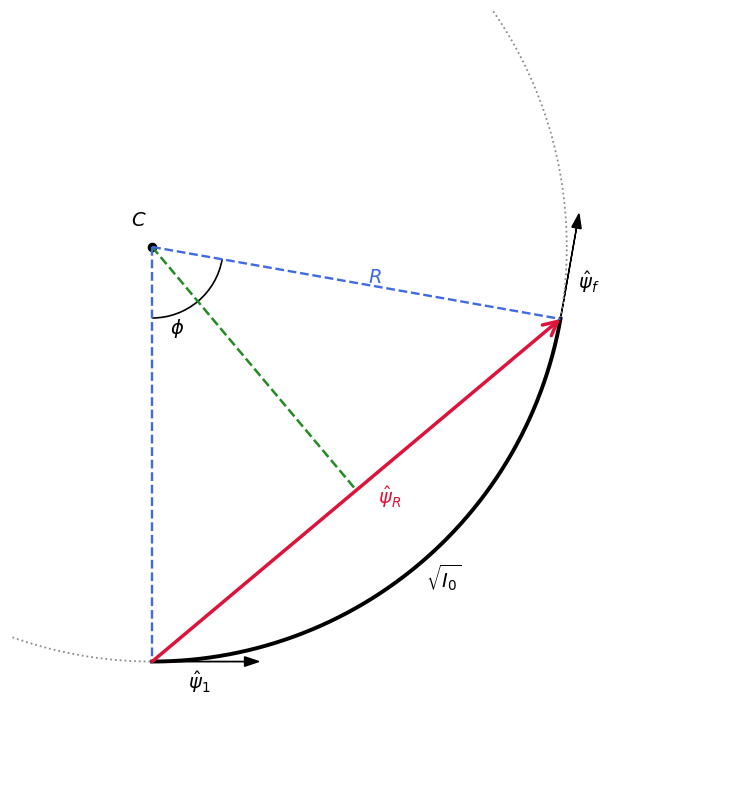

Generate this figure with matplotlib:
import numpy as np
import matplotlib.pyplot as plt
from matplotlib.patches import Arc

# ============================================================
# Parâmetros
# ============================================================

R = 3.5                     # raio
phi = np.deg2rad(80)         # abertura angular

# Centro escolhido para que o arco comece na origem
C = np.array([0.0, R])

theta0 = -np.pi/2
theta1 = theta0 + phi

# Pontos inicial e final do arco
P0 = C + R*np.array([np.cos(theta0), np.sin(theta0)])
Pf = C + R*np.array([np.cos(theta1), np.sin(theta1)])

# ============================================================
# Figura
# ============================================================

fig, ax = plt.subplots(figsize=(8,8))
ax.set_aspect('equal')

# Circunferência completa (pontilhada)
t = np.linspace(0,2*np.pi,500)
ax.plot(C[0]+R*np.cos(t),
        C[1]+R*np.sin(t),
        ':',
        color='0.55',
        lw=1.3)

# Arco principal (contínuo preto)
ta = np.linspace(theta0,theta1,300)
ax.plot(C[0]+R*np.cos(ta),
        C[1]+R*np.sin(ta),
        color='black',
        lw=2.8)

# ============================================================
# Corda
# ============================================================

ax.annotate(
    "",
    xy=Pf,
    xytext=P0,
    arrowprops=dict(
        arrowstyle="->",
        color="crimson",
        lw=2.5,
        mutation_scale=25,
        shrinkA=0,
        shrinkB=0
    )
)

# Ponto médio da corda
Pm = 0.5*(P0+Pf)

# Linha centro -> ponto médio
ax.plot([C[0],Pm[0]],
        [C[1],Pm[1]],
        '--',
        color='forestgreen',
        lw=1.8)

# ============================================================
# Raios
# ============================================================

ax.plot([C[0],P0[0]],
        [C[1],P0[1]],
        '--',
        color='royalblue',
        lw=1.7)

ax.plot([C[0],Pf[0]],
        [C[1],Pf[1]],
        '--',
        color='royalblue',
        lw=1.7)

# ============================================================
# Centro
# ============================================================

ax.scatter(*C,s=35,color='black')
ax.text(C[0]-0.18,C[1]+0.18,r'$C$',fontsize=14)

# ============================================================
# Tangentes
# ============================================================

def tangent(theta):
    return np.array([-np.sin(theta), np.cos(theta)])

L = 0.9

t0 = tangent(theta0)
tf = tangent(theta1)

ax.arrow(P0[0],P0[1],
         L*t0[0],L*t0[1],
         head_width=0.08,
         head_length=0.12,
         fc='black',ec='black',
         length_includes_head=True)

ax.arrow(Pf[0],Pf[1],
         L*tf[0],L*tf[1],
         head_width=0.08,
         head_length=0.12,
         fc='black',ec='black',
         length_includes_head=True)

# ============================================================
# Cota do raio
# ============================================================

midR = 0.5*(C+Pf)
ax.text(midR[0]+0.1,
        midR[1],
        r'$R$',
        fontsize=14,
        color='royalblue')

# ============================================================
# Abertura angular phi
# ============================================================

arc_phi = Arc(C,
              1.2,
              1.2,
              angle=0,
              theta1=np.degrees(theta0),
              theta2=np.degrees(theta1),
              color='black',
              lw=1.2)

ax.add_patch(arc_phi)

theta_mid = theta0+0.2

ax.text(C[0]+0.75*np.cos(theta_mid),
        C[1]+0.75*np.sin(theta_mid),
        r'$\phi$',
        fontsize=14)

# ============================================================
# Comprimento do arco
# ============================================================

theta_arc = (theta0+theta1)/2

P_arc = C + (R+0.45)*np.array([np.cos(theta_arc),
                               np.sin(theta_arc)])

ax.text(P_arc[0]-0.23,
        P_arc[1]+0.15,
        r'$\sqrt{I_0}$',
        fontsize=14)

# ============================================================
# Cota da corda
# ============================================================

offset = np.array([0.18,-0.12])

ax.text(Pm[0]+offset[0],
        Pm[1]+offset[1],
        r'$\hat{\psi}_R$',
        color='crimson',
        fontsize=14)

# ============================================================
# Cotas das tangentes
# ============================================================

ax.text(P0[0]+0.30,
        P0[1]-0.23,
        r'$\hat{\psi}_1$',
        fontsize=14)

ax.text(Pf[0]+0.15,
        Pf[1]+0.25,
        r'$\hat{\psi}_f$',
        fontsize=14)

# ============================================================
# Aparência
# ============================================================

ax.set_xlim(-1.2,5.0)
ax.set_ylim(-1.0,5.5)

ax.axis('off')

plt.tight_layout()
plt.savefig('fasoresinfinitos.png')
